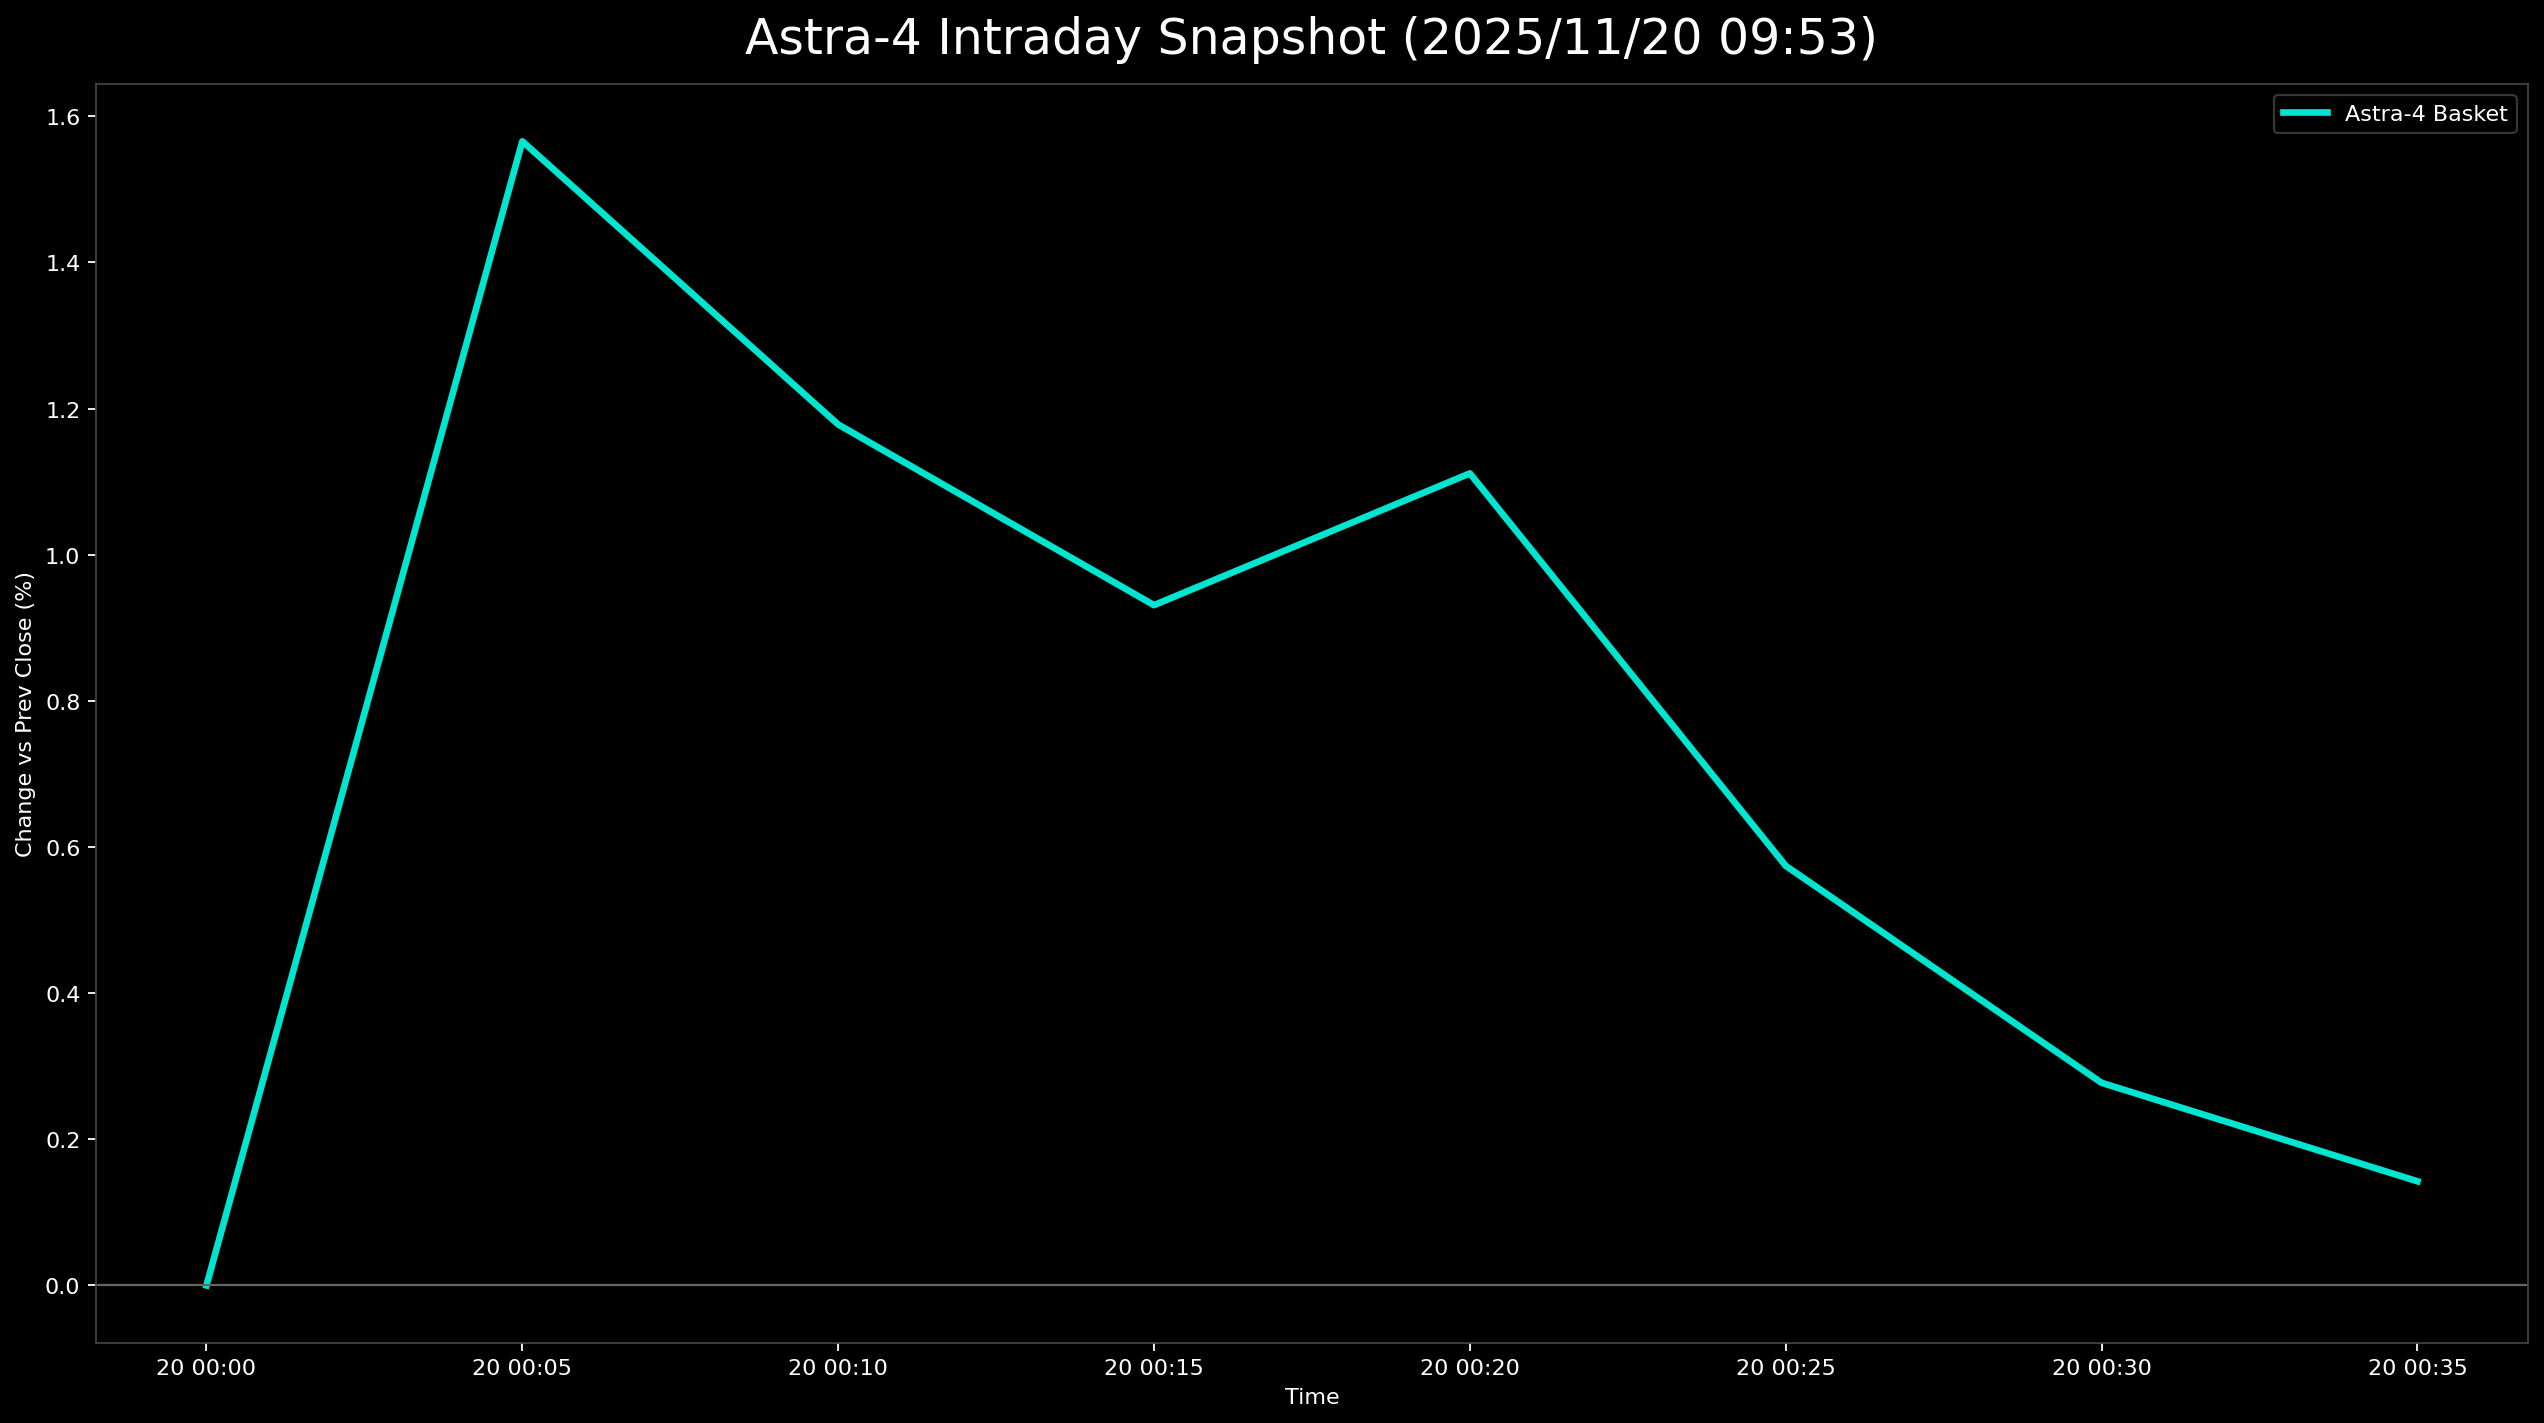

The data file committed next to this chart (first rows):
日時, 9348.T, 5595.T, 402A.T, 186A.T, Astra4_mean
2025-11-20 00:00:00+00:00, , , , 0.0, 0.0
2025-11-20 00:05:00+00:00, 0.004435, 0.01689, 0.01575, 0.02556, 0.01566
2025-11-20 00:10:00+00:00, 0.002217, 0.01749, 0.007874, 0.01955, 0.01178
2025-11-20 00:15:00+00:00, 0.0, 0.01086, 0.009843, 0.01654, 0.00931
2025-11-20 00:20:00+00:00, 0.002217, 0.008444, 0.01575, 0.01805, 0.01111
2025-11-20 00:25:00+00:00, -0.002217, 0.001809, 0.009843, 0.01353, 0.005742
2025-11-20 00:30:00+00:00, -0.004435, -0.002413, 0.005906, 0.01203, 0.002772
2025-11-20 00:35:00+00:00, -0.006652, -0.003619, 0.003937, 0.01203, 0.001424
